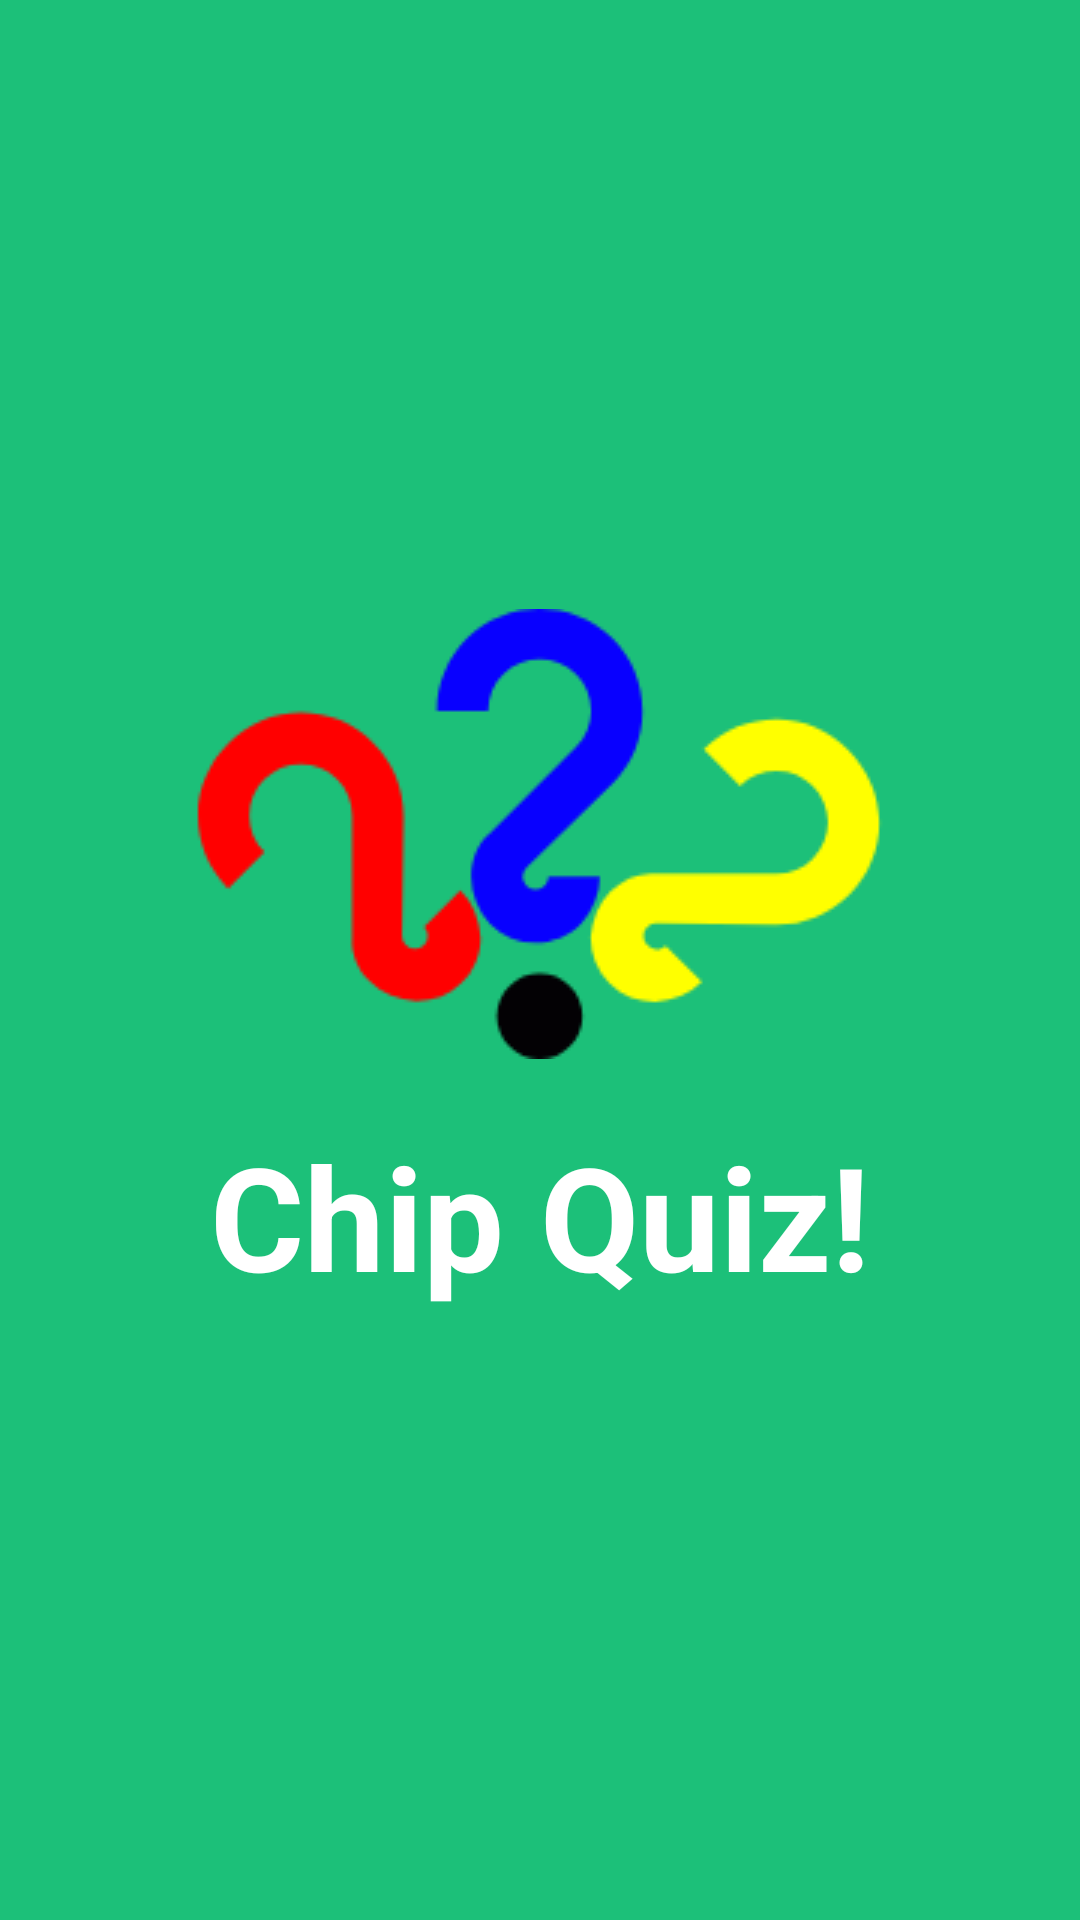

This screen was rendered from an Android layout file. Write that file and the resources it references.
<!-- AndroidManifest.xml: application theme Theme.ChipQuiz -->
<!-- res/layout/activity_splash.xml -->
<?xml version="1.0" encoding="utf-8"?>
<androidx.constraintlayout.widget.ConstraintLayout xmlns:android="http://schemas.android.com/apk/res/android"
    xmlns:app="http://schemas.android.com/apk/res-auto"
    xmlns:tools="http://schemas.android.com/tools"
    android:layout_width="match_parent"
    android:layout_height="match_parent"
    android:background="@color/main_color"
    tools:context=".SplashActivity">

    <LinearLayout
        android:layout_width="wrap_content"
        android:layout_height="wrap_content"
        android:orientation="vertical"
        app:layout_constraintBottom_toBottomOf="parent"
        app:layout_constraintEnd_toEndOf="parent"
        app:layout_constraintStart_toStartOf="parent"
        app:layout_constraintTop_toTopOf="parent">

        <ImageView
            android:id="@+id/imageViewLogo"
            android:layout_width="wrap_content"
            android:layout_height="wrap_content"
            app:srcCompat="@drawable/quiz" />

        <TextView
            android:id="@+id/textViewAppName"
            android:layout_width="wrap_content"
            android:layout_height="wrap_content"
            android:layout_gravity="center"
            android:layout_marginTop="20dp"
            android:text="Chip Quiz!"
            android:textColor="@color/white"
            android:textSize="48sp"
            android:textStyle="bold" />

    </LinearLayout>

</androidx.constraintlayout.widget.ConstraintLayout>
<!-- resources referenced by this layout -->
<resources>
  <color name="main_color">#1CC079</color>
  <color name="white">#FFFFFFFF</color>
  <!-- drawable quiz: png bitmap (drawable, 8613 bytes) -->
  <style name="Theme.ChipQuiz" parent="Theme.MaterialComponents.DayNight.DarkActionBar">
          
          <item name="colorPrimary">@color/main_color</item>
          <item name="colorPrimaryVariant">@color/purple_700</item>
          <item name="colorOnPrimary">@color/white</item>
          
          <item name="colorSecondary">@color/teal_200</item>
          <item name="colorSecondaryVariant">@color/teal_700</item>
          <item name="colorOnSecondary">@color/black</item>
          
          <item name="android:statusBarColor" tools:targetApi="l">?attr/colorPrimaryVariant</item>
          
      </style>
  <color name="purple_700">#FF3700B3</color>
  <color name="teal_200">#FF03DAC5</color>
  <color name="teal_700">#FF018786</color>
  <color name="black">#FF000000</color>
</resources>
